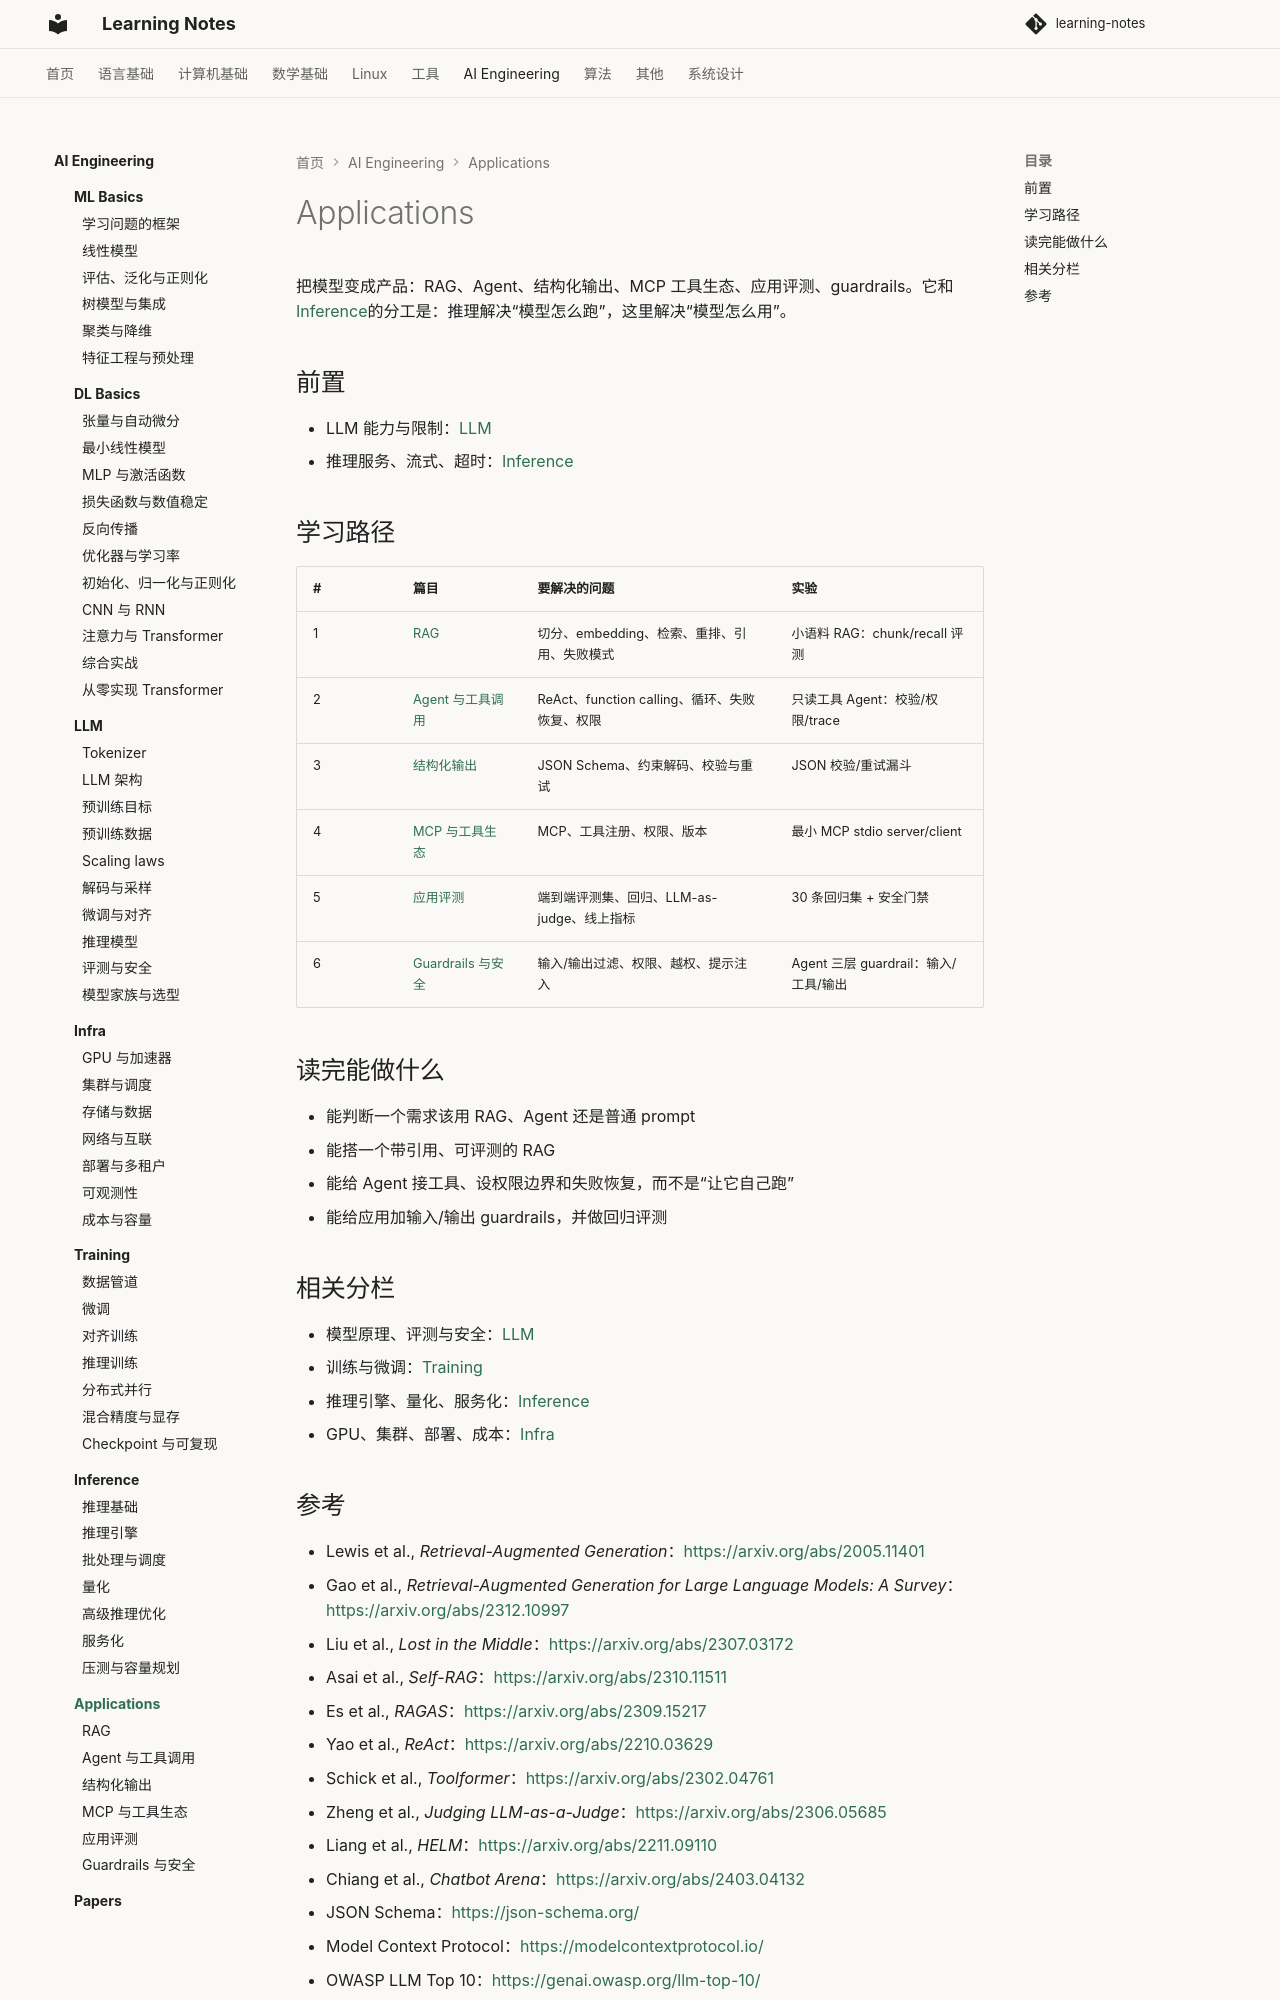

repository: handwan/learning-notes · page: 06-ai/applications/index.html · generator: mkdocs

# Applications

把模型变成产品：RAG、Agent、结构化输出、MCP 工具生态、应用评测、guardrails。它和[Inference](../inference/index.md)的分工是：推理解决“模型怎么跑”，这里解决“模型怎么用”。

## 前置

- LLM 能力与限制：[LLM](../llm/index.md)
- 推理服务、流式、超时：[Inference](../inference/index.md)

## 学习路径

| # | 篇目 | 要解决的问题 | 实验 |
|---|---|---|---|
| 1 | [RAG](01-RAG.md) | 切分、embedding、检索、重排、引用、失败模式 | 小语料 RAG：chunk/recall 评测 |
| 2 | [Agent 与工具调用](02-Agent与工具调用.md) | ReAct、function calling、循环、失败恢复、权限 | 只读工具 Agent：校验/权限/trace |
| 3 | [结构化输出](03-结构化输出.md) | JSON Schema、约束解码、校验与重试 | JSON 校验/重试漏斗 |
| 4 | [MCP 与工具生态](04-MCP与工具生态.md) | MCP、工具注册、权限、版本 | 最小 MCP stdio server/client |
| 5 | [应用评测](05-应用评测.md) | 端到端评测集、回归、LLM-as-judge、线上指标 | 30 条回归集 + 安全门禁 |
| 6 | [Guardrails 与安全](06-Guardrails与安全.md) | 输入/输出过滤、权限、越权、提示注入 | Agent 三层 guardrail：输入/工具/输出 |

## 读完能做什么

- 能判断一个需求该用 RAG、Agent 还是普通 prompt
- 能搭一个带引用、可评测的 RAG
- 能给 Agent 接工具、设权限边界和失败恢复，而不是“让它自己跑”
- 能给应用加输入/输出 guardrails，并做回归评测

## 相关分栏

- 模型原理、评测与安全：[LLM](../llm/index.md)
- 训练与微调：[Training](../training/index.md)
- 推理引擎、量化、服务化：[Inference](../inference/index.md)
- GPU、集群、部署、成本：[Infra](../infra/index.md)
